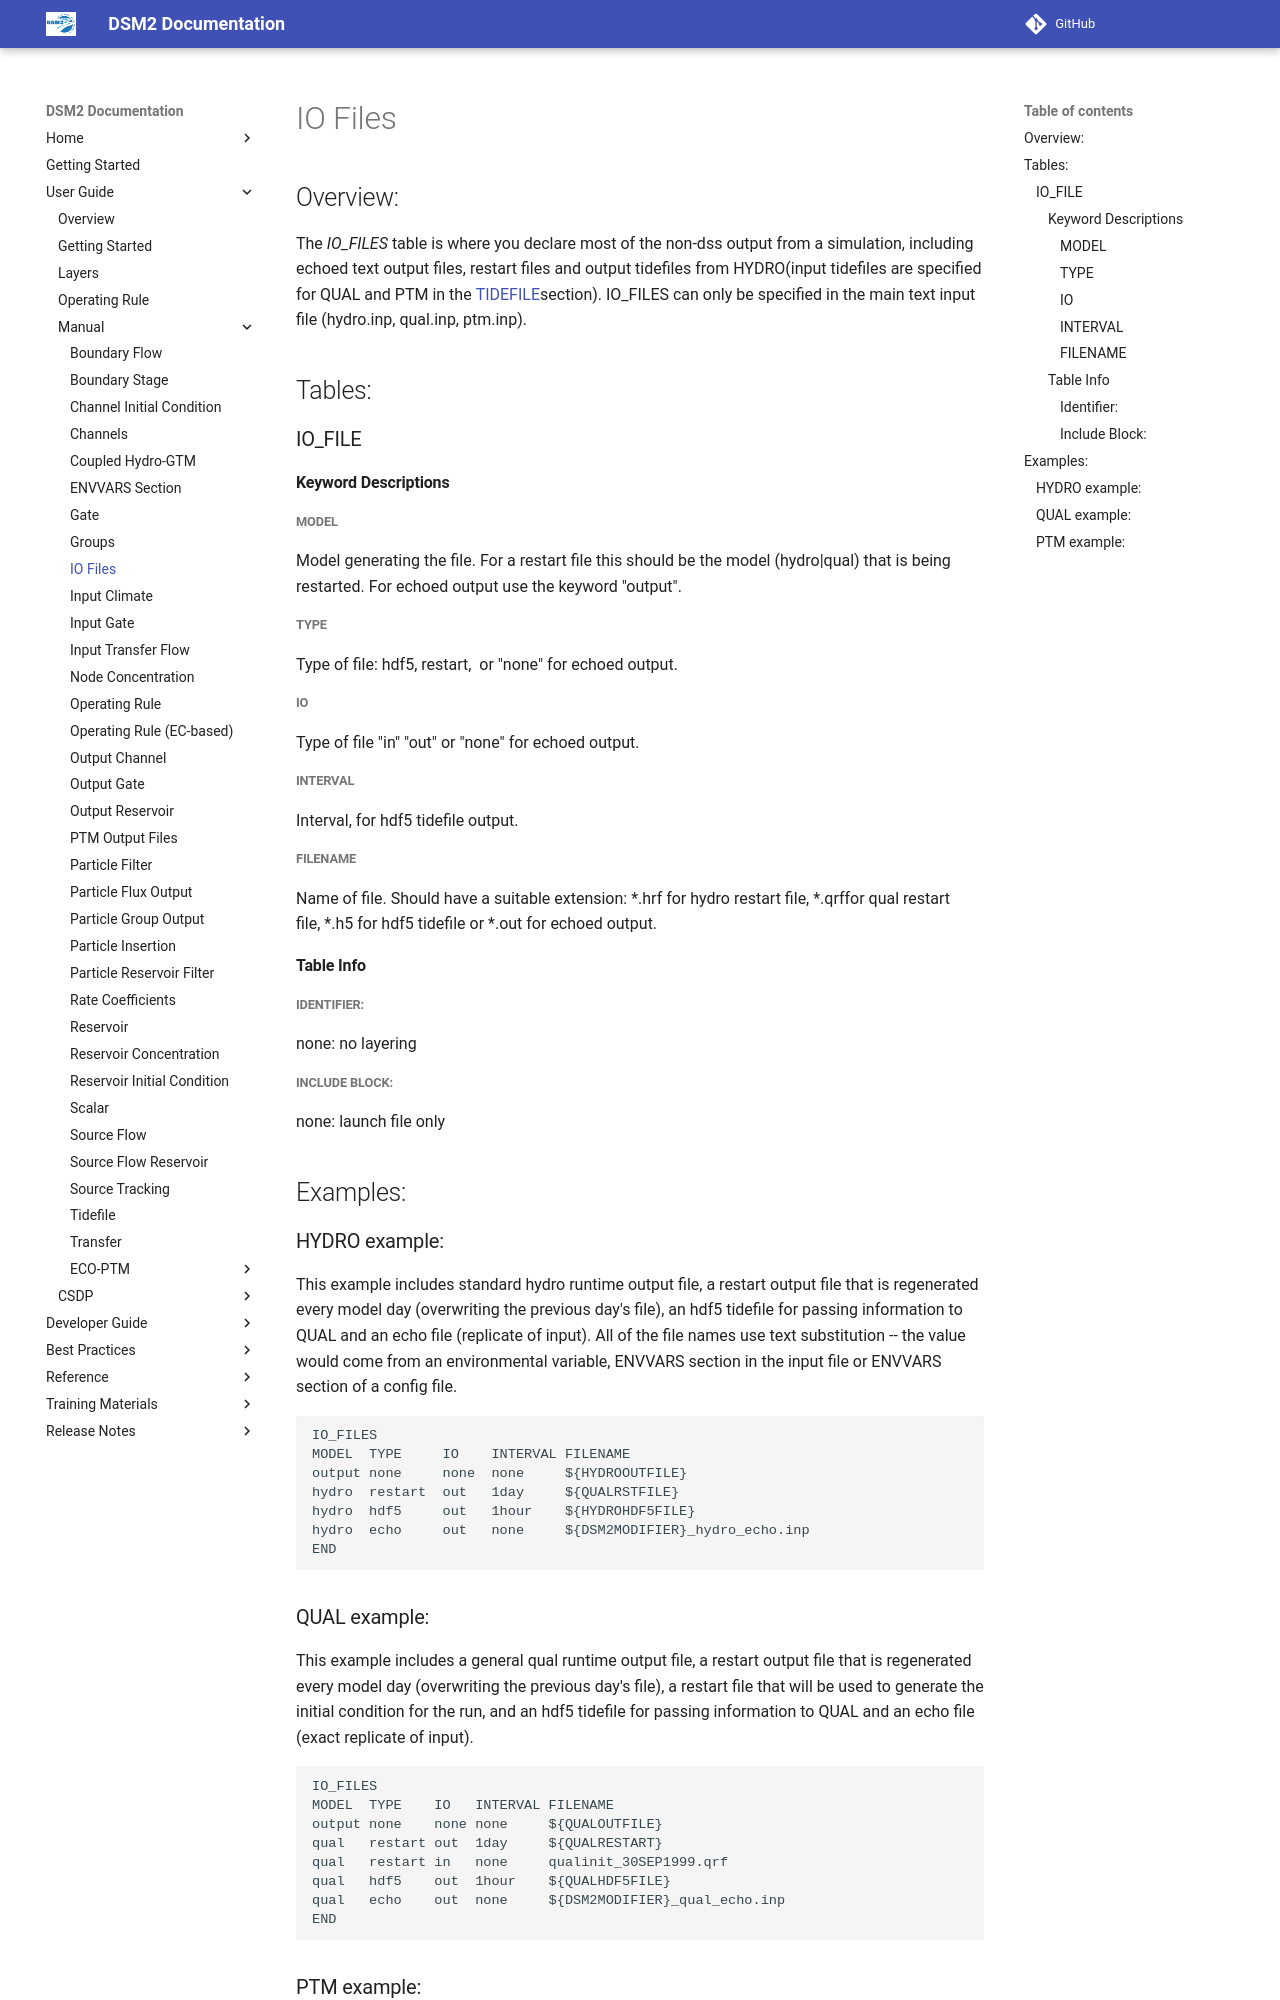

repository: CADWRDeltaModeling/dsm2 · page: manual/reference/IO_Files/index.html · generator: mkdocs

# IO Files

## Overview:

The *IO_FILES* table is where you declare most of the non-dss output
from a simulation, including echoed text output files, restart files and
output tidefiles from HYDRO(input tidefiles are specified for QUAL and
PTM in the <a
href="file:///D:/delta/dsm2_v812_2309_fresh/documentation/html/reference/tidefile.html"
rel="nofollow">TIDEFILE</a>section). IO_FILES can only be specified in
the main text input file (hydro.inp, qual.inp, ptm.inp).

## Tables:

### IO_FILE

#### Keyword Descriptions

##### MODEL

Model generating the file. For a restart file this should be the model
(hydro\|qual) that is being restarted. For echoed output use the keyword
"output".

##### TYPE

Type of file: hdf5, restart,  or "none" for echoed output.

##### IO

Type of file "in" "out" or "none" for echoed output.

##### INTERVAL

Interval, for hdf5 tidefile output.

##### FILENAME

Name of file. Should have a suitable extension: \*.hrf for hydro restart
file, \*.qrffor qual restart file, \*.h5 for hdf5 tidefile or \*.out for
echoed output.

#### Table Info

##### Identifier:

none: no layering

##### Include Block:

none: launch file only

  

## Examples:

### HYDRO example:

This example includes standard hydro runtime output file, a restart
output file that is regenerated every model day (overwriting the
previous day's file), an hdf5 tidefile for passing information to QUAL
and an echo file (replicate of input). All of the file names use text
substitution -- the value would come from an environmental variable,
ENVVARS section in the input file or ENVVARS section of a config file.

    IO_FILES      
    MODEL  TYPE     IO    INTERVAL FILENAME  
    output none     none  none     ${HYDROOUTFILE}  
    hydro  restart  out   1day     ${QUALRSTFILE}  
    hydro  hdf5     out   1hour    ${HYDROHDF5FILE}  
    hydro  echo     out   none     ${DSM2MODIFIER}_hydro_echo.inp  
    END

### QUAL example:

This example includes a general qual runtime output file, a restart
output file that is regenerated every model day (overwriting the
previous day's file), a restart file that will be used to generate the
initial condition for the run, and an hdf5 tidefile for passing
information to QUAL and an echo file (exact replicate of input).

    IO_FILES      
    MODEL  TYPE    IO   INTERVAL FILENAME  
    output none    none none     ${QUALOUTFILE}  
    qual   restart out  1day     ${QUALRESTART}  
    qual   restart in   none     qualinit_30SEP1999.qrf  
    qual   hdf5    out  1hour    ${QUALHDF5FILE} 
    qual   echo    out  none     ${DSM2MODIFIER}_qual_echo.inp  
    END
